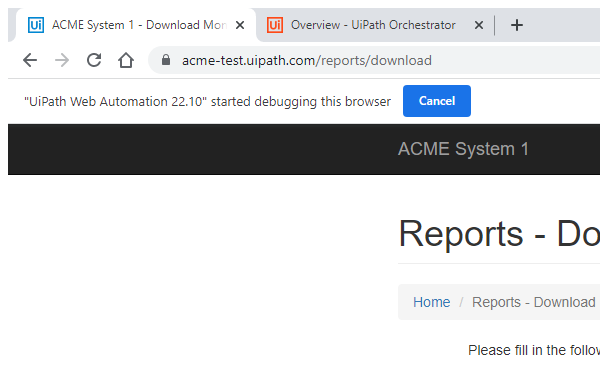
Task: This project will process all the WI4 items in the Orchestrator Queue
Workflow: System1_NavigateTo_UYReport

Step 1: Attach Browser - System1 Page in window 'ACME System 1 - *' (chrome.exe)
